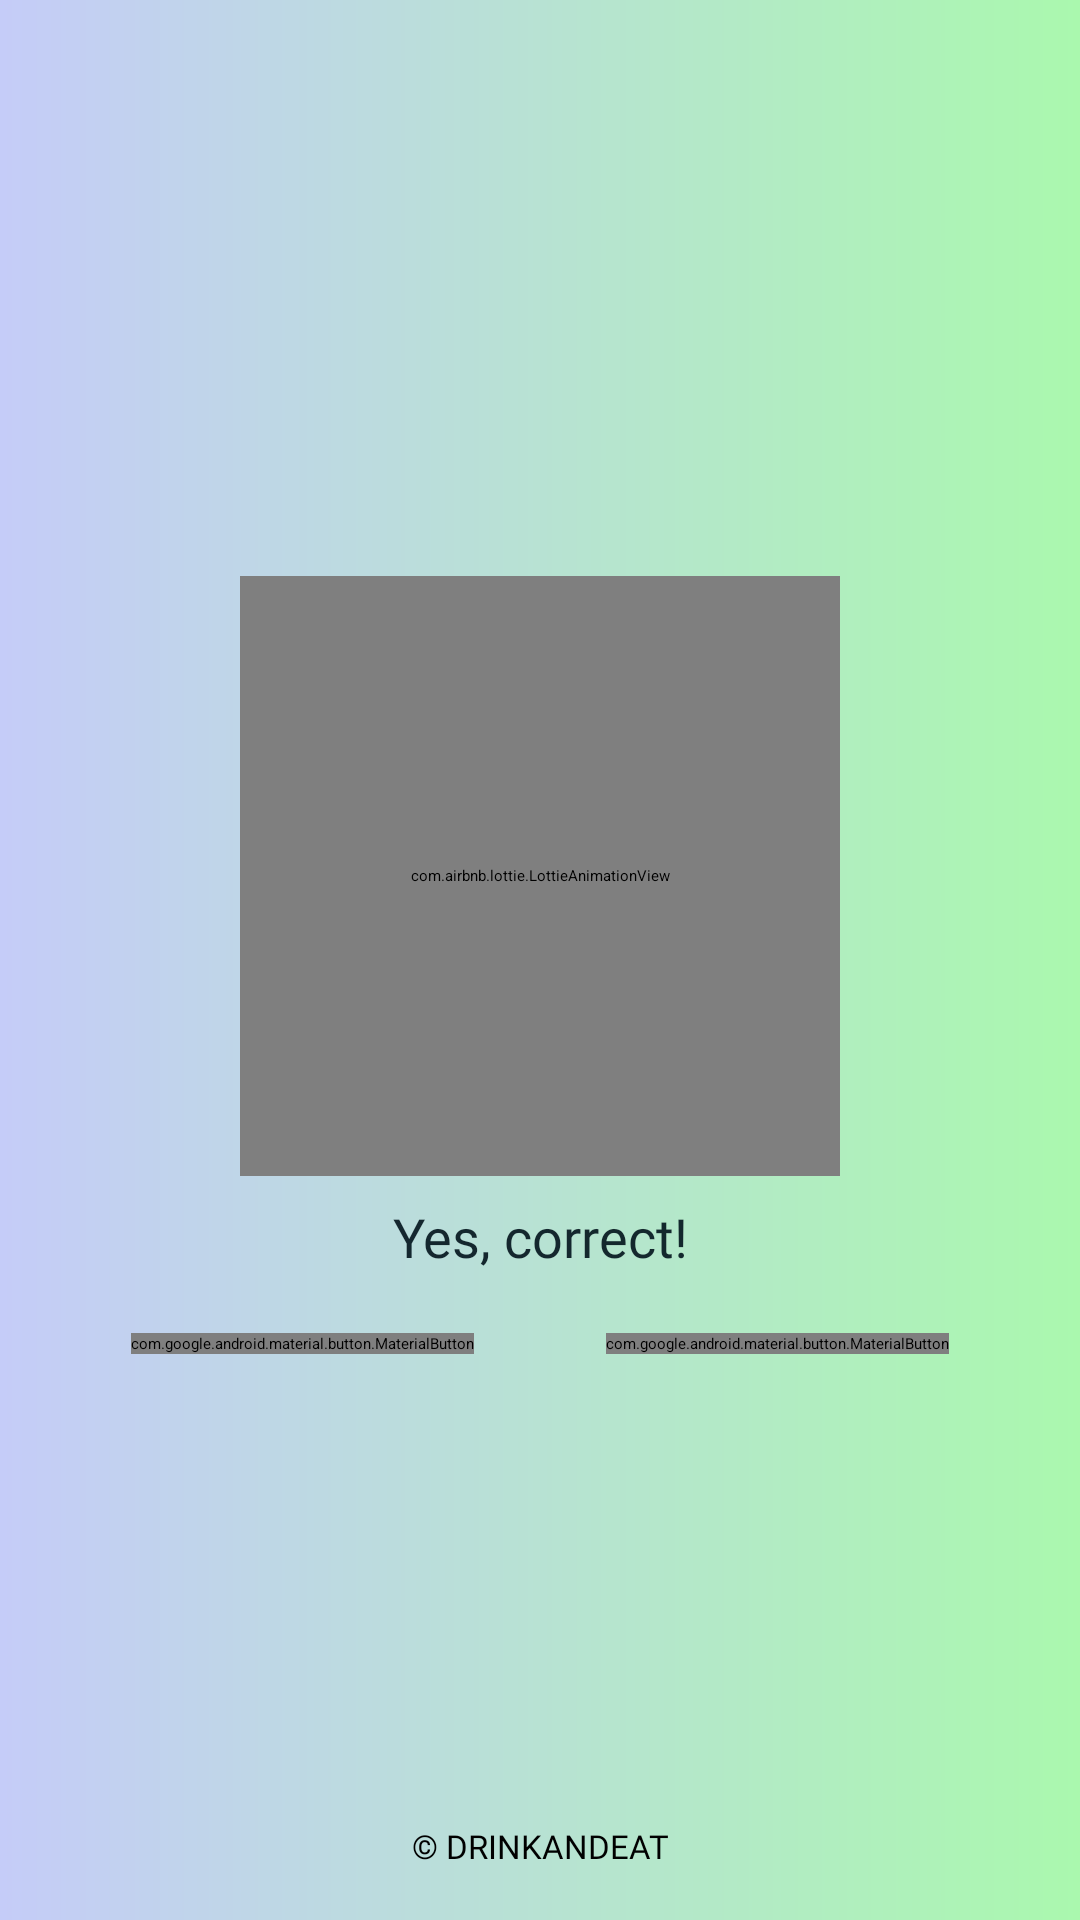

The Android layout XML behind this screen, and the referenced resources:
<!-- AndroidManifest.xml: application theme Theme.DrinkEat -->
<!-- res/layout/fragment_yes.xml -->
<?xml version="1.0" encoding="utf-8"?>
<androidx.constraintlayout.widget.ConstraintLayout xmlns:android="http://schemas.android.com/apk/res/android"
    xmlns:tools="http://schemas.android.com/tools"
    xmlns:app="http://schemas.android.com/apk/res-auto"
    android:background="@drawable/bkg_custom_grad_lin"
    android:layout_width="match_parent"
    android:layout_height="match_parent"
    tools:context=".YesFragment">

    <androidx.constraintlayout.widget.Guideline
        android:id="@+id/guideline_vert_30"
        android:layout_width="wrap_content"
        android:layout_height="wrap_content"
        android:orientation="vertical"
        app:layout_constraintGuide_percent="0.30" />


    <androidx.constraintlayout.widget.Guideline
        android:id="@+id/guideline_vert_20"
        android:layout_width="wrap_content"
        android:layout_height="wrap_content"
        android:orientation="vertical"
        app:layout_constraintGuide_percent="0.20" />

    <androidx.constraintlayout.widget.Guideline
        android:id="@+id/guideline_vert_80"
        android:layout_width="wrap_content"
        android:layout_height="wrap_content"
        android:orientation="vertical"
        app:layout_constraintGuide_percent="0.80" />


    <androidx.constraintlayout.widget.Guideline
        android:id="@+id/guideline_vert_70"
        android:layout_width="wrap_content"
        android:layout_height="wrap_content"
        android:orientation="vertical"
        app:layout_constraintGuide_percent="0.70" />

    <androidx.constraintlayout.widget.Guideline
        android:id="@+id/guideline_hor_50"
        android:layout_width="wrap_content"
        android:layout_height="wrap_content"
        android:orientation="horizontal"
        app:layout_constraintGuide_percent="0.50" />

    <androidx.constraintlayout.widget.Guideline
        android:id="@+id/guideline_hor_95"
        android:layout_width="wrap_content"
        android:layout_height="wrap_content"
        android:orientation="horizontal"
        app:layout_constraintGuide_percent="0.95" />


    <androidx.constraintlayout.widget.Guideline
        android:id="@+id/guideline_hor_40"
        android:layout_width="wrap_content"
        android:layout_height="wrap_content"
        android:orientation="horizontal"
        app:layout_constraintGuide_percent="0.40" />

    <androidx.constraintlayout.widget.Guideline
        android:id="@+id/guideline_hor_30"
        android:layout_width="wrap_content"
        android:layout_height="wrap_content"
        android:orientation="horizontal"
        app:layout_constraintGuide_percent="0.30" />


    <com.airbnb.lottie.LottieAnimationView
        android:id="@+id/lottie_anim_lose_yes"
        android:layout_width="200dp"
        android:layout_height="200dp"
        app:layout_constraintDimensionRatio="1,2"
        app:layout_constraintEnd_toEndOf="parent"
        app:layout_constraintStart_toStartOf="parent"
        app:layout_constraintTop_toTopOf="@id/guideline_hor_30"
        app:lottie_autoPlay="true"
        app:lottie_loop="true"
        app:lottie_rawRes="@raw/correct" />

    <TextView
        android:id="@+id/tv_you_vin_correct"
        android:layout_width="0dp"
        android:alpha="0.9"
        android:layout_height="wrap_content"
        android:layout_marginTop="8dp"
        android:fontFamily="@font/opensans_regular"
        android:gravity="center"
        android:text="Yes, correct!"
        android:textColor="@color/add_colour_the_most_dark"
        android:textSize="18sp"
        app:layout_constraintEnd_toEndOf="@id/guideline_vert_80"
        app:layout_constraintStart_toStartOf="@id/guideline_vert_20"
        app:layout_constraintTop_toBottomOf="@id/lottie_anim_lose_yes" />

    <com.google.android.material.button.MaterialButton
        android:id="@+id/btn_next_question_quiz"
        android:layout_width="wrap_content"
        android:layout_height="wrap_content"
        android:layout_marginTop="20dp"
        android:layout_marginBottom="16dp"
        android:fontFamily="@font/montserrat_black"
        android:text="next"
        android:textAllCaps="true"
        android:textColor="@color/white"
        android:textSize="18sp"
        app:layout_constraintEnd_toEndOf="parent"
        app:layout_constraintStart_toEndOf="@id/btn_exit_quizz"
        app:layout_constraintTop_toBottomOf="@id/tv_you_vin_correct" />

    <com.google.android.material.button.MaterialButton
        android:id="@+id/btn_exit_quizz"
        android:layout_width="wrap_content"
        android:layout_height="wrap_content"
        android:layout_marginTop="20dp"
        android:layout_marginBottom="16dp"
        android:fontFamily="@font/montserrat_black"
        android:text="exit"
        android:textAllCaps="true"
        android:textColor="@color/white"
        android:textSize="18sp"
        app:layout_constraintEnd_toEndOf="parent"
        app:layout_constraintStart_toStartOf="parent"
        app:layout_constraintEnd_toStartOf="@id/btn_next_question_quiz"
        app:layout_constraintTop_toBottomOf="@id/tv_you_vin_correct" />

    <TextView
        android:id="@+id/tv_dovn_text_yes_frag"
        android:layout_width="wrap_content"
        android:layout_height="wrap_content"
        android:textSize="11sp"
        android:textAllCaps="true"
        android:fontFamily="@font/opensans_regular"
        android:text="@string/dovn_text"
        app:layout_constraintEnd_toEndOf="parent"
        app:layout_constraintStart_toStartOf="parent"
        app:layout_constraintTop_toBottomOf="@id/guideline_hor_95" />




</androidx.constraintlayout.widget.ConstraintLayout>
<!-- resources referenced by this layout -->
<resources>
  <color name="add_colour_the_most_dark">#01121B</color>
  <color name="white">#FFFFFFFF</color>
  <!-- drawable bkg_custom_grad_lin (drawable) -->
  <?xml version="1.0" encoding="utf-8"?>
  <shape xmlns:android="http://schemas.android.com/apk/res/android">
      <gradient
          android:endColor="#AAF8AE"
          android:type="linear"
          android:startColor="#C5CCF8" />
  </shape>
  <string name="dovn_text">© DrinkAndEat</string>
  <style name="Theme.DrinkEat" parent="Theme.MaterialComponents.DayNight.NoActionBar">
          <item name="colorPrimary">@color/add_colour_the_most_dark</item>
          <item name="colorPrimaryVariant">@color/black</item>
          <item name="colorOnPrimary">@color/add_colour_3_text_btn</item>
          
          <item name="colorSecondary">@color/teal_200</item>
          <item name="colorSecondaryVariant">@color/teal_700</item>
          <item name="colorOnSecondary">@color/black</item>
          
          <item name="android:statusBarColor" tools:targetApi="l">?attr/colorPrimaryVariant</item>
          
      </style>
  <color name="black">#FF000000</color>
  <color name="add_colour_3_text_btn">#E0F6FB</color>
  <color name="teal_200">#FF03DAC5</color>
  <color name="teal_700">#FF018786</color>
</resources>
